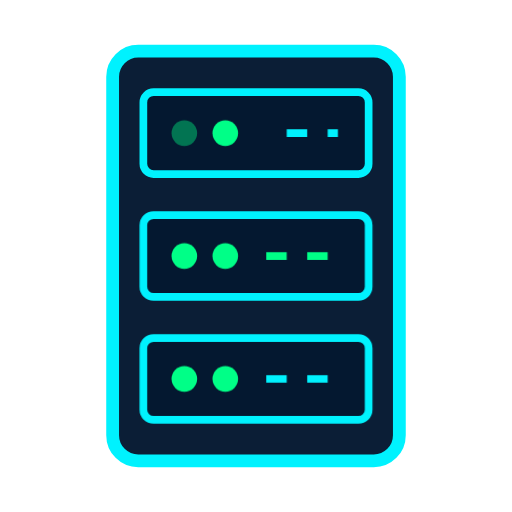
t = 0.00 s
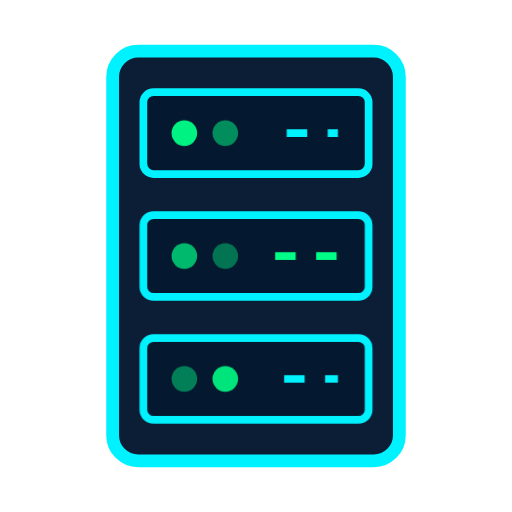
t = 0.80 s
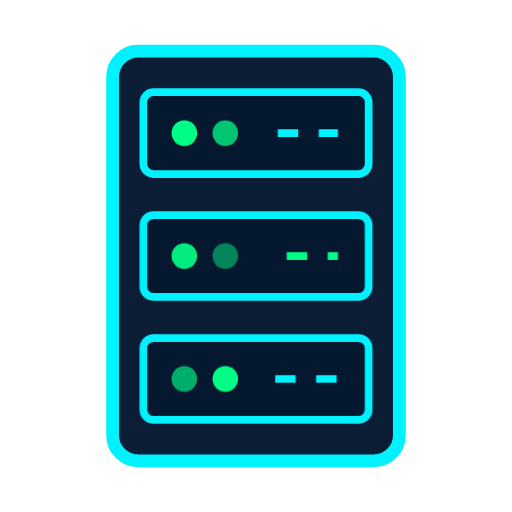
t = 1.05 s
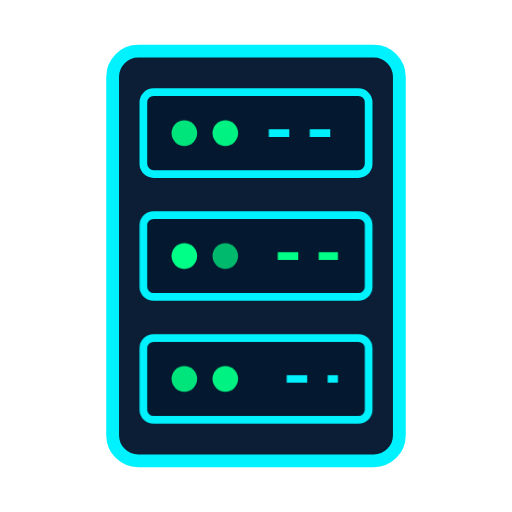
t = 1.30 s
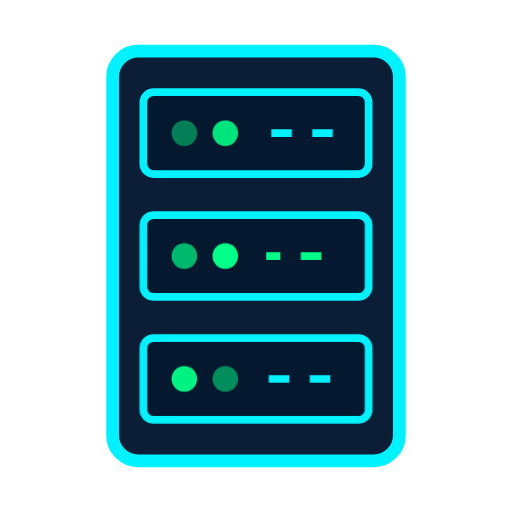
t = 1.80 s
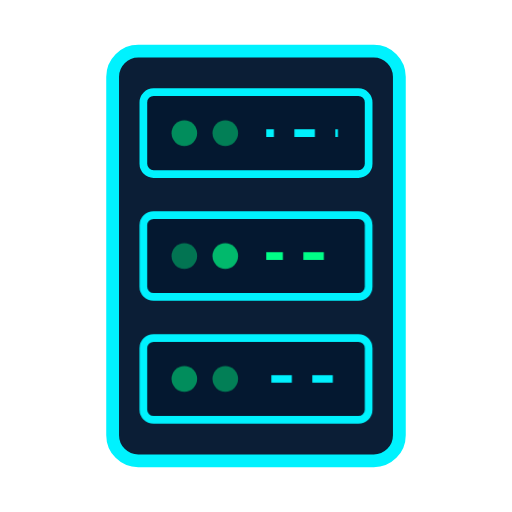
t = 2.30 s

The animated SVG that drew these frames (rendered in a browser with its animation timeline set to each time). Animation: 2 CSS @keyframes rules; one cycle of 2.80 s, repeats indefinitely.

<svg xmlns="http://www.w3.org/2000/svg" viewBox="0 0 100 100">
  <style>
    @keyframes dc-pulse {
      0%, 100% { opacity: 0.4; }
      50% { opacity: 1; }
    }
    @keyframes dc-flow {
      0% { stroke-dashoffset: 20; }
      100% { stroke-dashoffset: 0; }
    }
    .core { animation: dc-pulse 2s ease-in-out infinite; }
    .data { stroke-dasharray: 4,4; animation: dc-flow 0.8s linear infinite; }
  </style>
  <!-- Main rack enclosure structure -->
  <rect x="22" y="10" width="56" height="80" rx="5" fill="#0b1e36" stroke="#00F2FE" stroke-width="2.5"/>
  <!-- Server unit 1 -->
  <rect x="28" y="18" width="44" height="16" rx="2" fill="#041830" stroke="#00F2FE" stroke-width="1.5"/>
  <circle cx="36" cy="26" r="2.5" fill="#00FF87" class="core"/>
  <circle cx="44" cy="26" r="2.5" fill="#00FF87" class="core" style="animation-delay: 0.5s;"/>
  <line x1="52" y1="26" x2="66" y2="26" stroke="#00F2FE" stroke-width="1.5" class="data"/>
  
  <!-- Server unit 2 -->
  <rect x="28" y="42" width="44" height="16" rx="2" fill="#041830" stroke="#00F2FE" stroke-width="1.5"/>
  <circle cx="36" cy="50" r="2.5" fill="#00FF87" class="core" style="animation-delay: 0.3s;"/>
  <circle cx="44" cy="50" r="2.5" fill="#00FF87" class="core" style="animation-delay: 0.8s;"/>
  <line x1="52" y1="50" x2="66" y2="50" stroke="#00FF87" stroke-width="1.5" class="data" style="animation-delay: 0.25s;"/>
  
  <!-- Server unit 3 -->
  <rect x="28" y="66" width="44" height="16" rx="2" fill="#041830" stroke="#00F2FE" stroke-width="1.5"/>
  <circle cx="36" cy="74" r="2.5" fill="#00FF87" class="core" style="animation-delay: 0.6s;"/>
  <circle cx="44" cy="74" r="2.5" fill="#00FF87" class="core" style="animation-delay: 0.1s;"/>
  <line x1="52" y1="74" x2="66" y2="74" stroke="#00F2FE" stroke-width="1.5" class="data" style="animation-delay: 0.5s;"/>
</svg>
